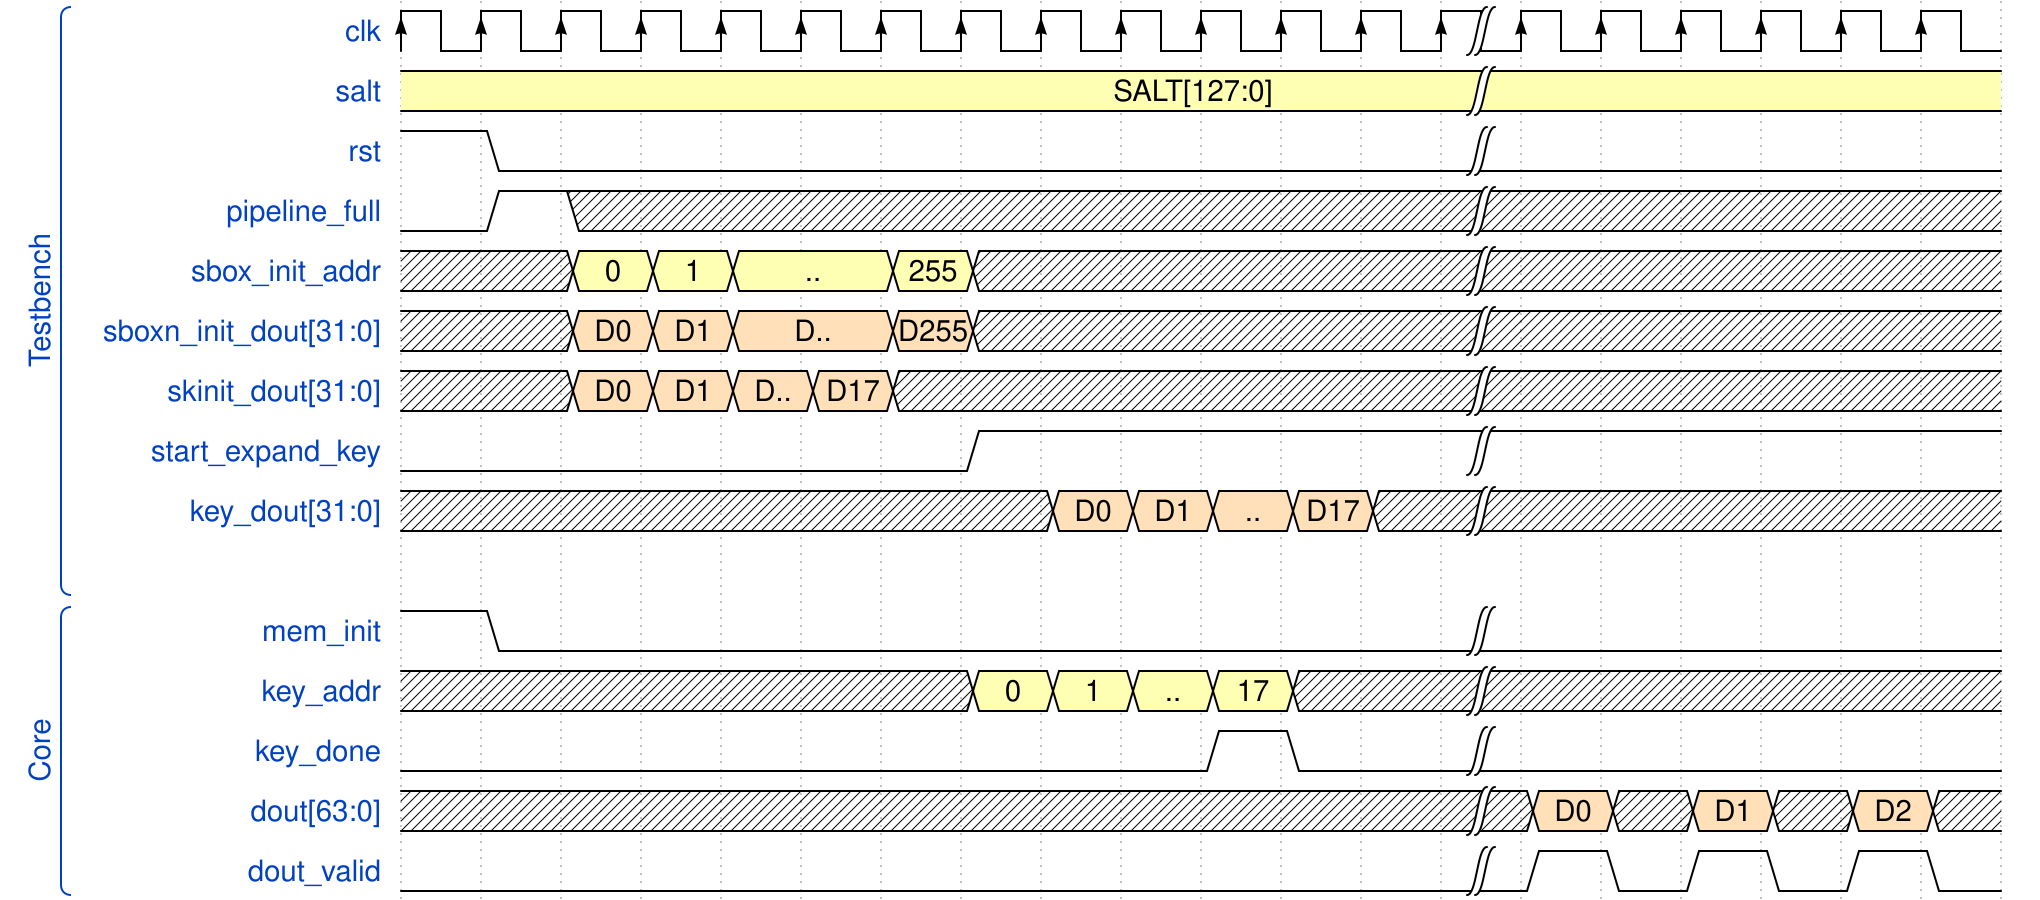

Write the WaveJSON whose rendering is this waveform diagram.

{ signal: [
  ['Testbench',
   {    name: 'clk',   wave: 'P............|......'},
   {  	name: 'salt', wave: '3............|......', data: 'SALT[127:0]'},
   {    name: 'rst',   wave: '10...........|......'},
   {	name: 'pipeline_full', wave: '01x..........|......'},
   {  	name: 'sbox_init_addr',  wave: 'x.333.3x.....|......', data: '0 1 .. 255'},
   {  	name: 'sboxn_init_dout[31:0]', wave: 'x.444.4x.....|......', data: 'D0 D1 D.. D255'},
   {  	name: 'skinit_dout[31:0]', wave: 'x.4444x......|......', data: 'D0 D1 D.. D17'},
   {	name: 'start_expand_key',  wave: '0......1.....|......'},
   {  	name: 'key_dout[31:0]', wave: 'x.......4444x|......', data: 'D0 D1 .. D17'},
   {},
  ],
  ['Core',
   {	name: 'mem_init',   wave: '10...........|......'},
   {  	name: 'key_addr', wave: 'x......3333x.|......', data: '0 1 .. 17'},
   {  	name: 'key_done', wave: '0.........10.|......'},
   {  	name: 'dout[63:0]', wave: 'x............|4x4x4x', data: 'D0 D1 D2'},
   {  	name: 'dout_valid', wave: '0............|101010'},
  ]
]}